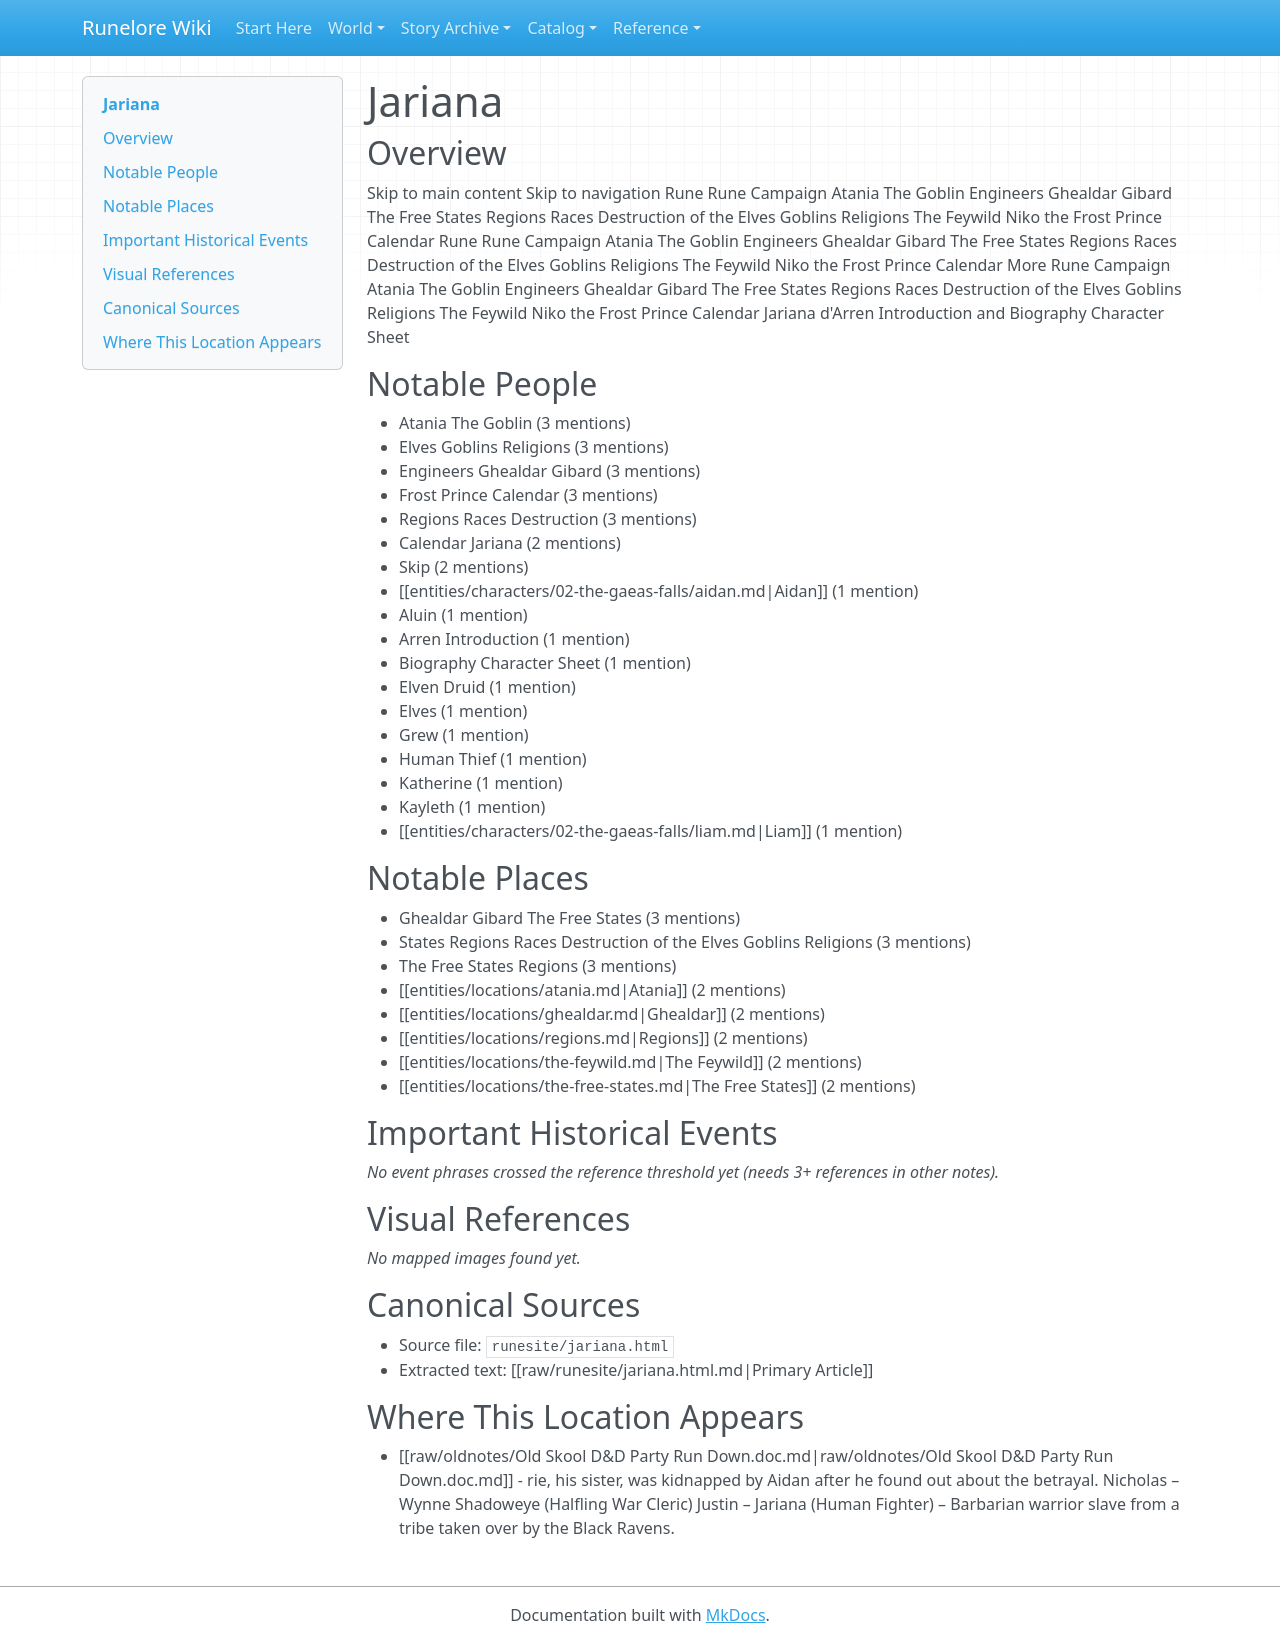

repository: chuff80/runednd · page: entities/locations/jariana/index.html · generator: mkdocs

# Jariana

## Overview

Skip to main content Skip to navigation Rune Rune Campaign Atania The Goblin Engineers Ghealdar Gibard The Free States Regions Races Destruction of the Elves Goblins Religions The Feywild Niko the Frost Prince Calendar Rune Rune Campaign Atania The Goblin Engineers Ghealdar Gibard The Free States Regions Races Destruction of the Elves Goblins Religions The Feywild Niko the Frost Prince Calendar More Rune Campaign Atania The Goblin Engineers Ghealdar Gibard The Free States Regions Races Destruction of the Elves Goblins Religions The Feywild Niko the Frost Prince Calendar Jariana d'Arren Introduction and Biography Character Sheet

## Notable People

- Atania The Goblin (3 mentions)
- Elves Goblins Religions (3 mentions)
- Engineers Ghealdar Gibard (3 mentions)
- Frost Prince Calendar (3 mentions)
- Regions Races Destruction (3 mentions)
- Calendar Jariana (2 mentions)
- Skip (2 mentions)
- [[entities/characters/02-the-gaeas-falls/aidan.md|Aidan]] (1 mention)
- Aluin (1 mention)
- Arren Introduction (1 mention)
- Biography Character Sheet (1 mention)
- Elven Druid (1 mention)
- Elves (1 mention)
- Grew (1 mention)
- Human Thief (1 mention)
- Katherine (1 mention)
- Kayleth (1 mention)
- [[entities/characters/02-the-gaeas-falls/liam.md|Liam]] (1 mention)

## Notable Places

- Ghealdar Gibard The Free States (3 mentions)
- States Regions Races Destruction of the Elves Goblins Religions (3 mentions)
- The Free States Regions (3 mentions)
- [[entities/locations/atania.md|Atania]] (2 mentions)
- [[entities/locations/ghealdar.md|Ghealdar]] (2 mentions)
- [[entities/locations/regions.md|Regions]] (2 mentions)
- [[entities/locations/the-feywild.md|The Feywild]] (2 mentions)
- [[entities/locations/the-free-states.md|The Free States]] (2 mentions)

## Important Historical Events

_No event phrases crossed the reference threshold yet (needs 3+ references in other notes)._

## Visual References

_No mapped images found yet._

## Canonical Sources

- Source file: `runesite/jariana.html`
- Extracted text: [[raw/runesite/jariana.html.md|Primary Article]]

## Where This Location Appears

- [[raw/oldnotes/Old Skool D&D Party Run Down.doc.md|raw/oldnotes/Old Skool D&D Party Run Down.doc.md]] - rie, his sister, was kidnapped by Aidan after he found out about the betrayal. Nicholas – Wynne Shadoweye (Halfling War Cleric) Justin – Jariana (Human Fighter) – Barbarian warrior slave from a tribe taken over by the Black Ravens.
